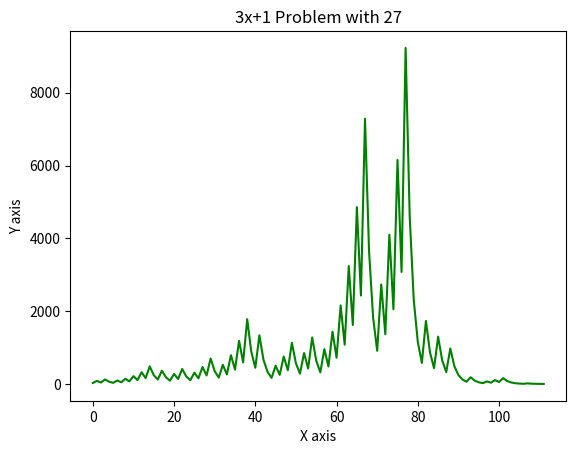

Write Python code to recreate this figure.
import numpy as np
import matplotlib.pyplot as plt
 
num = 27
og = num
cors = []
cors.append(num)
print(num)
while num!=1:
	check = num%2
	
	if check == 1:
		num = (num*3)+1
	else:
		num = num/2
	print(num)
	cors.append(num)
print("done")

length = len(cors)
# data to be plotted
x = np.arange(0, length)
y = np.array(cors)
# plotting
title = "3x+1 Problem with "
plt.title(title + str(og))
plt.xlabel("X axis")
plt.ylabel("Y axis")
plt.plot(x, y, color ="green")
plt.show()
